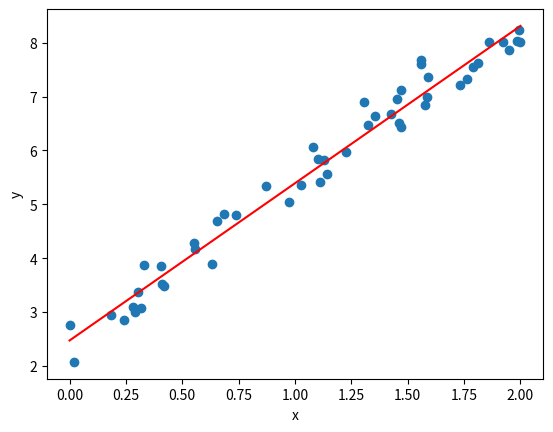

Here is the Python script that generated this plot:
#importing required libraries

import numpy as np
import matplotlib.pyplot as plt

#generating random values of x and y
x = 2*np.random.rand(50)
y = 2+3*x+np.random.rand(50)
print(x)
print(y)

#concatenating the matrix x with 1s ie adding 1s to the matrix
x_b = np.c_[np.ones((50, 1)), x]
print(x_b)

#finding the normal equation
beta = np.linalg.inv(x_b.T.dot(x_b)).dot(x_b.T).dot(y)
print(beta)

#predicting values for:
x_predict = np.array([[0.0], [2.0]])
x_predict_b = np.c_[np.ones((2, 1)),  x_predict]
y_predict = x_predict_b.dot(beta)


#plotting the values
plt.plot(x, y, 'o')
plt.plot(x_predict, y_predict, 'r-')
plt.xlabel('x')
plt.ylabel('y')
plt.show()
